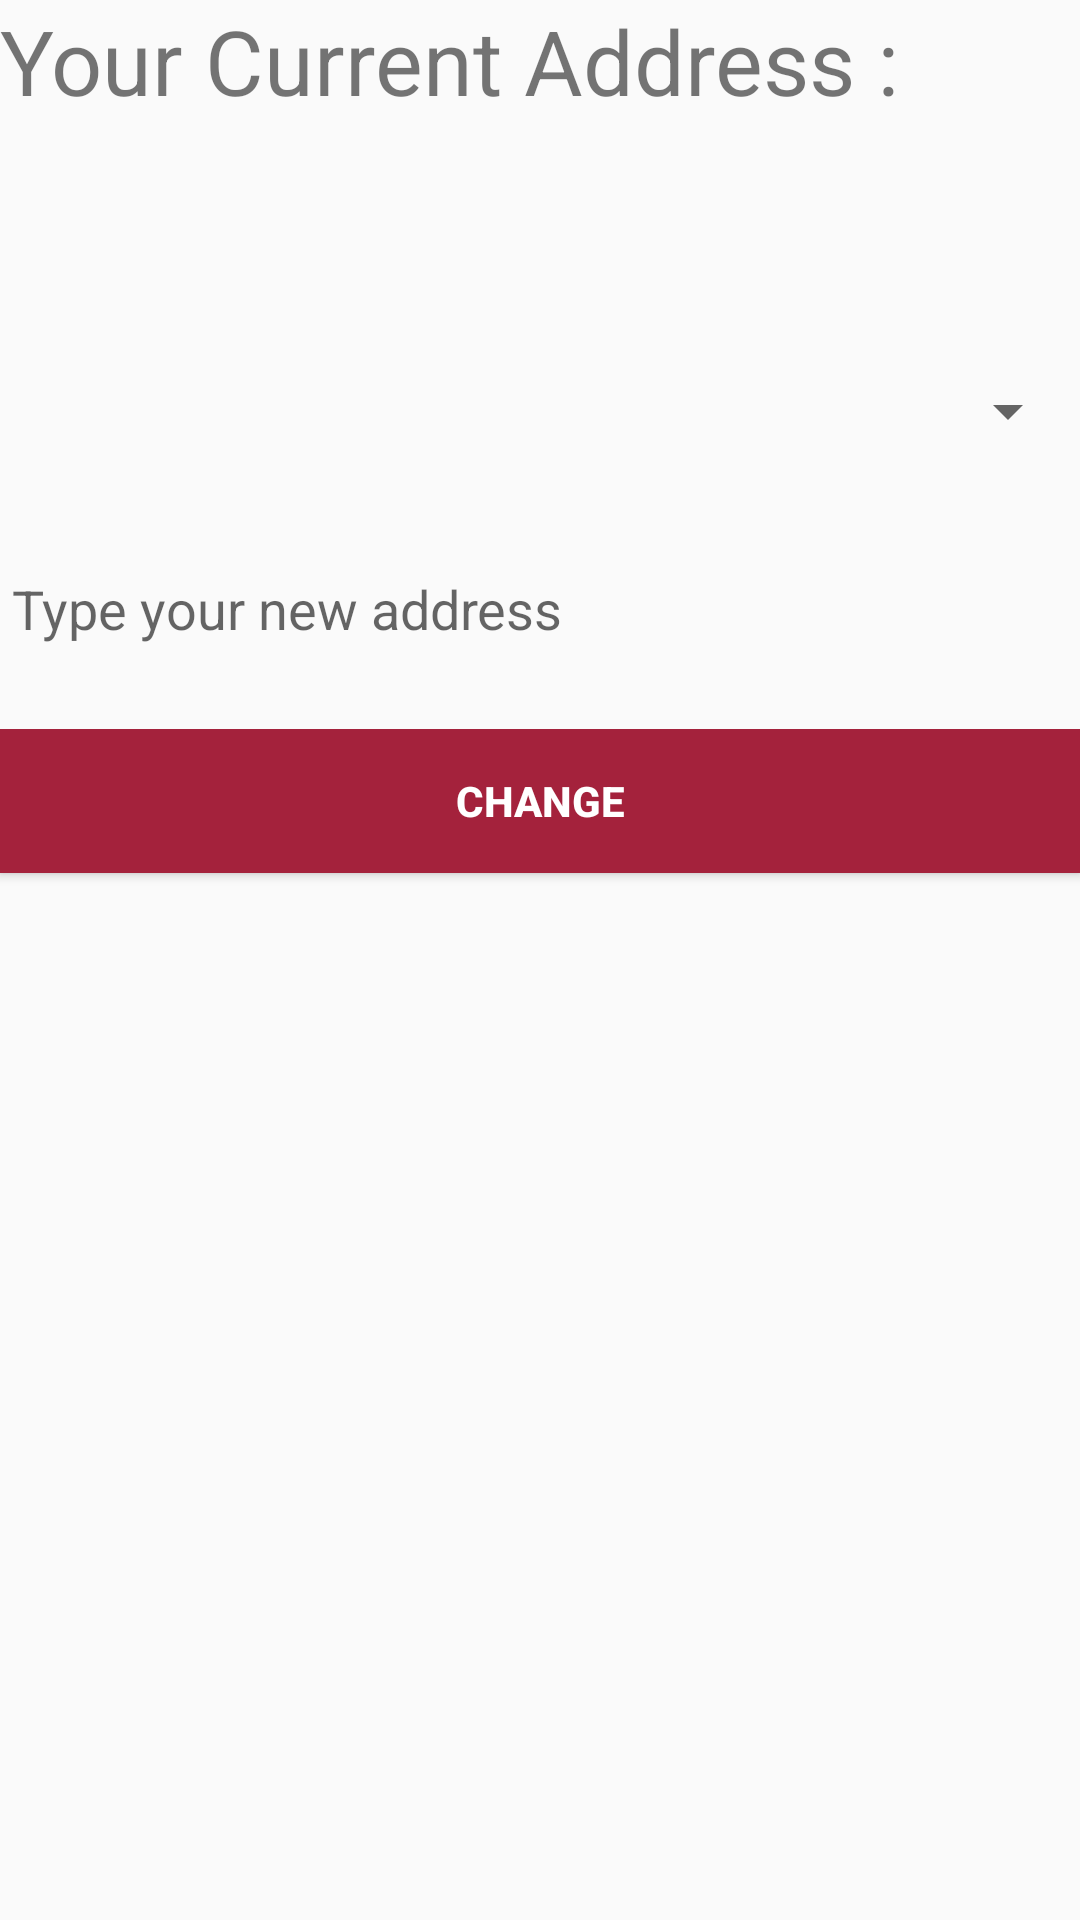

Reconstruct the res/layout file that produces this screen, plus the resources it refers to.
<!-- AndroidManifest.xml: application theme AppTheme -->
<!-- res/layout/activity_change_address.xml -->
<?xml version="1.0" encoding="utf-8"?>
<android.support.constraint.ConstraintLayout xmlns:android="http://schemas.android.com/apk/res/android"
    xmlns:app="http://schemas.android.com/apk/res-auto"
    xmlns:tools="http://schemas.android.com/tools"
    android:layout_width="match_parent"
    android:layout_height="match_parent"
    tools:context="com.example.onlinemarket.onlinemarket.ChangeAddressActivity">

    <LinearLayout
        android:layout_width="match_parent"
        android:layout_height="match_parent"
        android:orientation="vertical">

        <LinearLayout
            android:layout_width="match_parent"
            android:layout_height="243dp"
            android:orientation="vertical"
            tools:layout_editor_absoluteX="0dp"
            tools:layout_editor_absoluteY="-100dp">

            <TextView
                android:layout_width="match_parent"
                android:layout_height="59dp"
                android:text="Your Current Address : "
                android:textSize="30sp" />

            <TextView
                android:id="@+id/addressText"
                android:layout_width="match_parent"
                android:layout_height="66dp"
                android:textColor="@color/colorAccent"
                android:textSize="18sp" />
            <Spinner
                android:id="@+id/zoneListSpinner"
                android:layout_width="match_parent"
                android:layout_height="wrap_content"
                android:hint="Select Zone"
                />

            <MultiAutoCompleteTextView
                android:id="@+id/addressArea"
                android:layout_width="match_parent"
                android:layout_height="105dp"
                android:hint="Type your new address"
                android:inputType="textImeMultiLine"
                android:maxLines="4"
                android:singleLine="false" />

        </LinearLayout>

        <LinearLayout
            android:layout_width="match_parent"
            android:layout_height="match_parent"
            android:orientation="vertical"
            tools:ignore="MissingConstraints"
            tools:layout_editor_absoluteX="8dp"
            tools:layout_editor_absoluteY="470dp">

            <Button
                android:id="@+id/submitAddress"
                android:layout_width="match_parent"
                android:layout_height="wrap_content"
                android:background="@color/colorPrimaryDark"
                android:text="Change"
                android:textColor="@color/colorWhite"
                android:textStyle="bold" />

        </LinearLayout>
    </LinearLayout>

</android.support.constraint.ConstraintLayout>
<!-- resources referenced by this layout -->
<resources>
  <color name="colorAccent">#060606</color>
  <color name="colorPrimaryDark">#a4223c</color>
  <color name="colorWhite">#ffffff</color>
  <style name="AppTheme" parent="Theme.AppCompat.Light.DarkActionBar">
          
          <item name="colorPrimary">@color/colorPrimary</item>
          <item name="colorPrimaryDark">@color/colorPrimaryDark</item>
          <item name="colorAccent">@color/colorAccent</item>
      </style>
  <color name="colorPrimary">#a4223c</color>
</resources>
